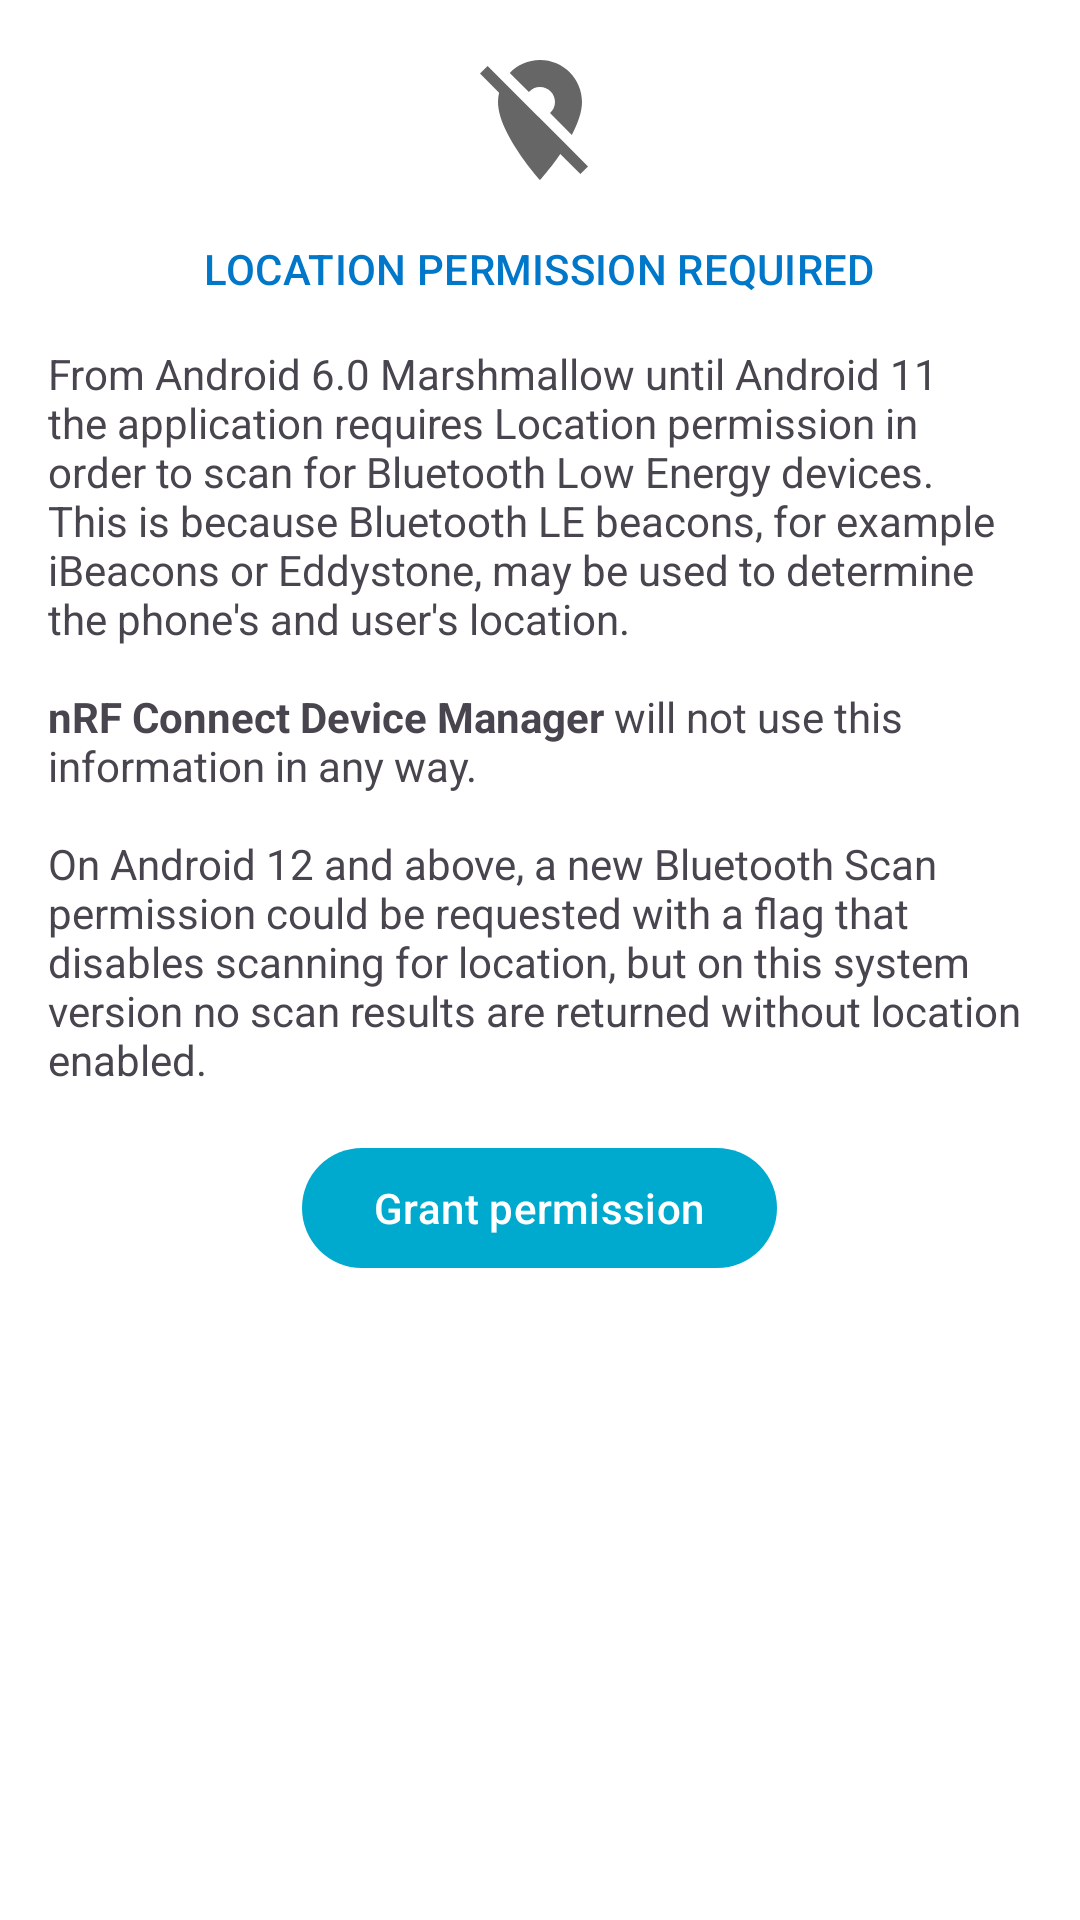

Produce the Android XML layout that renders to this screen, including the resource entries it uses.
<!-- AndroidManifest.xml: application theme AppTheme -->
<!-- res/layout/info_no_location_permission.xml -->
<?xml version="1.0" encoding="utf-8"?>
<ScrollView
    xmlns:android="http://schemas.android.com/apk/res/android"
    xmlns:app="http://schemas.android.com/apk/res-auto"
    xmlns:tools="http://schemas.android.com/tools"
    android:layout_width="match_parent"
    android:layout_height="match_parent">

    <LinearLayout
        android:layout_width="match_parent"
        android:layout_height="wrap_content"
        android:orientation="vertical"
        android:gravity="center_horizontal"
        android:paddingHorizontal="@dimen/activity_horizontal_margin"
        tools:ignore="ContentDescription">

        <androidx.appcompat.widget.AppCompatImageView
            android:layout_width="wrap_content"
            android:layout_height="wrap_content"
            android:layout_gravity="center_horizontal"
            android:padding="@dimen/activity_horizontal_margin"
            app:srcCompat="@drawable/ic_location_off"/>

        <com.google.android.material.textview.MaterialTextView
            android:textAppearance="@style/TextAppearance.Material3.TitleSmall"
            android:layout_width="wrap_content"
            android:layout_height="wrap_content"
            android:gravity="center_horizontal"
            android:textColor="?colorAccent"
            android:text="@string/location_permission_title"/>

        <com.google.android.material.textview.MaterialTextView
            android:layout_width="wrap_content"
            android:layout_height="wrap_content"
            android:layout_marginBottom="@dimen/activity_vertical_margin"
            android:layout_marginTop="@dimen/activity_vertical_margin"
            android:maxWidth="600dp"
            android:text="@string/location_permission_info"/>

        <com.google.android.material.button.MaterialButton
            android:id="@+id/action_grant_location_permission"
            style="@style/Widget.Material3.Button.UnelevatedButton"
            android:layout_width="wrap_content"
            android:layout_height="wrap_content"
            android:layout_gravity="center_horizontal"
            android:text="@string/action_grant_permission"/>

        <com.google.android.material.button.MaterialButton
            android:id="@+id/action_permission_settings"
            style="@style/Widget.Material3.Button.UnelevatedButton"
            android:layout_width="wrap_content"
            android:layout_height="wrap_content"
            android:layout_gravity="center_horizontal"
            android:layout_marginBottom="16dp"
            android:text="@string/action_settings"
            android:visibility="gone"
            tools:visibility="visible"/>
    </LinearLayout>
</ScrollView>
<!-- resources referenced by this layout -->
<resources>
  <dimen name="activity_horizontal_margin">16dp</dimen>
  <dimen name="activity_vertical_margin">16dp</dimen>
  <!-- drawable ic_location_off (drawable) -->
  <?xml version="1.0" encoding="utf-8"?>
  <vector xmlns:android="http://schemas.android.com/apk/res/android"
  	android:width="48dp"
  	android:height="48dp"
  	android:alpha="0.6"
  	android:tint="@color/colorOnBackground"
  	android:viewportWidth="24.0"
  	android:viewportHeight="24.0">
  	<path
  		android:fillColor="@color/colorError"
  		android:pathData="M12,6.5c1.38,0 2.5,1.12 2.5,2.5 0,0.74 -0.33,1.39 -0.83,1.85l3.63,3.63c0.98,-1.86 1.7,-3.8 1.7,-5.48 0,-3.87 -3.13,-7 -7,-7 -1.98,0 -3.76,0.83 -5.04,2.15l3.19,3.19c0.46,-0.52 1.11,-0.84 1.85,-0.84zM16.37,16.1l-4.63,-4.63 -0.11,-0.11L3.27,3 2,4.27l3.18,3.18C5.07,7.95 5,8.47 5,9c0,5.25 7,13 7,13s1.67,-1.85 3.38,-4.35L18.73,21 20,19.73l-3.63,-3.63z" />
  </vector>
  <string name="action_grant_permission">Grant permission</string>
  <string name="action_settings">Settings</string>
  <string name="location_permission_info">From Android 6.0 Marshmallow until Android 11 the application
          requires Location permission in order to scan for Bluetooth Low Energy devices. This
          is because Bluetooth LE beacons, for example iBeacons or Eddystone, may be used to
          determine the phone\'s and user\'s location.\n\n<b>nRF Connect Device Manager</b> will not use
  		this information in any way.\n\nOn Android 12 and above, a new Bluetooth Scan permission
  		could be requested with a flag that disables scanning for location, but on this system
  		version no scan results are returned without location enabled.</string>
  <string name="location_permission_title">LOCATION PERMISSION REQUIRED</string>
  <style name="AppTheme" parent="AppTheme.Base" />
  <color name="colorOnBackground">@color/black</color>
  <color name="colorError">@color/nordicRed</color>
  <style name="AppTheme.Base" parent="Theme.Material3.DayNight.NoActionBar">
          <item name="android:windowBackground">@color/colorBackground</item>
          
          <item name="colorPrimary">@color/colorPrimary</item>
          <item name="colorOnPrimary">@color/colorOnPrimary</item>
          
          <item name="colorSecondary">@color/colorSecondary</item>
          <item name="colorSecondaryContainer">@color/colorSecondary</item>
          <item name="colorOnSecondaryContainer">@color/white</item>
          
          <item name="colorSurface">@color/colorSurface</item>
          <item name="colorSurfaceContainer">@color/colorSurfaceContainer</item>
          
          <item name="colorError">@color/colorError</item>
      </style>
  <color name="black">#FF000000</color>
  <color name="nordicRed">#FFEE2F4E</color>
  <color name="colorBackground">@color/white</color>
  <color name="colorPrimary">@color/nordicBlue</color>
  <color name="colorOnPrimary">@color/white</color>
  <color name="colorSecondary">@color/nordicLake</color>
  <color name="white">#FFFFFFFF</color>
  <color name="colorSurface">@color/lightGray</color>
  <color name="colorSurfaceContainer">#FFE4EFF2</color>
  <color name="nordicBlue">#FF00A9CE</color>
  <color name="nordicLake">#FF0077C8</color>
  <color name="lightGray">#FFF5F5F5</color>
</resources>
